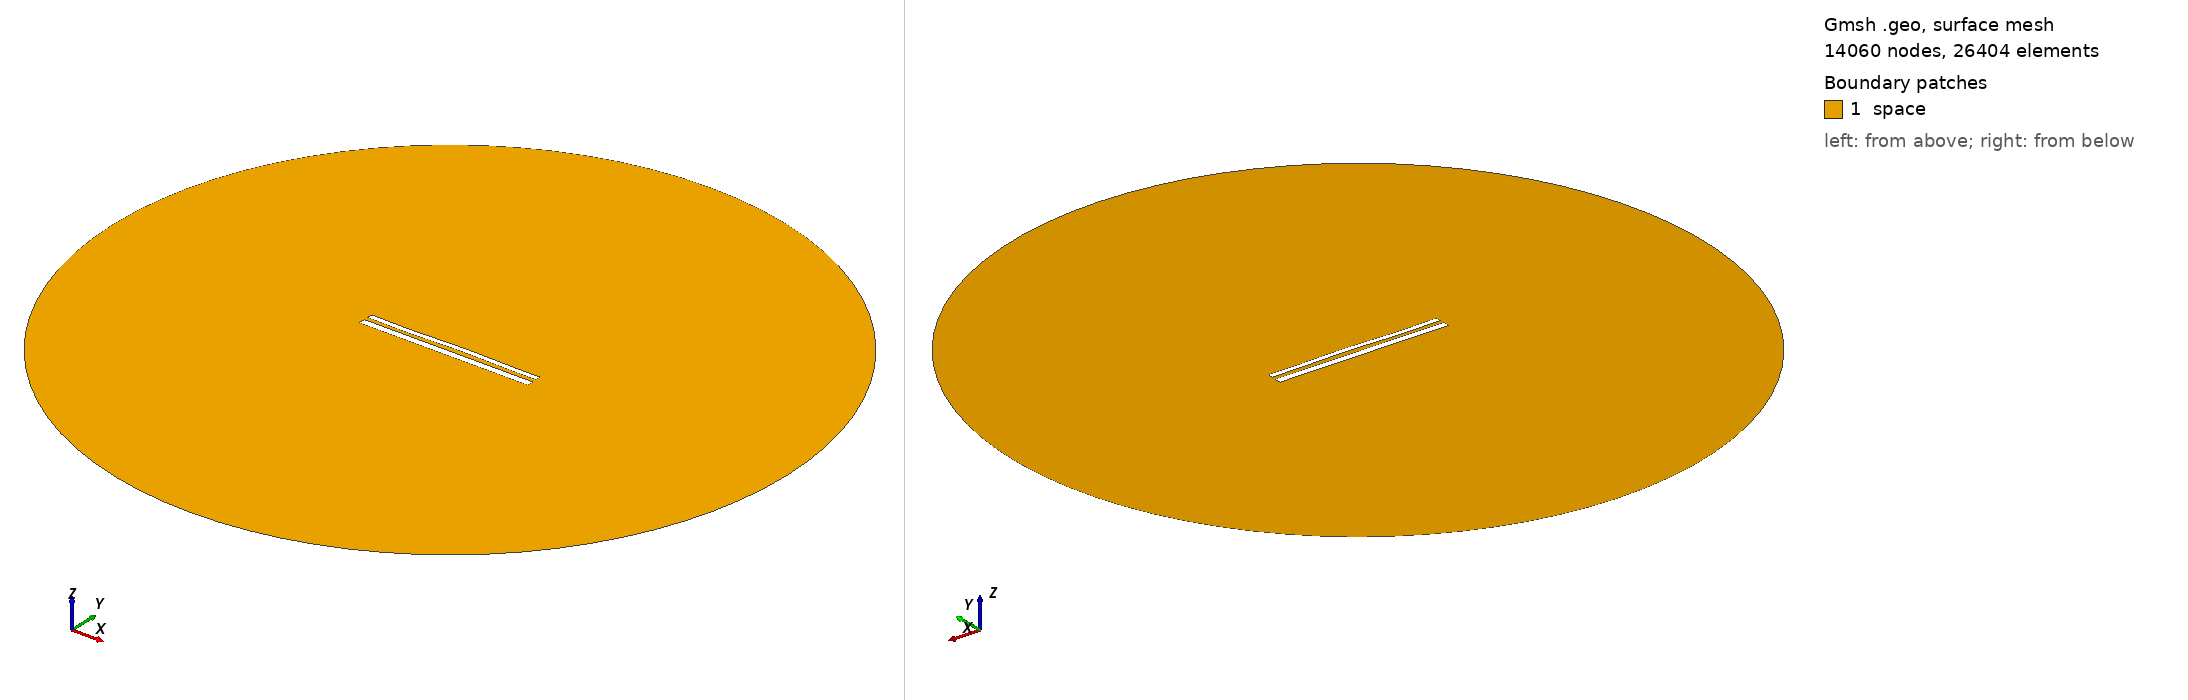

Gmsh geometry script, surface-meshed: 14060 nodes, 26404 surface elements. Boundary patches (legend numbers): 1 space. Left view from above one corner, right view from below the opposite corner. Legend entries are the model's physical surfaces. The drawing asked Gmsh for element sizes between 1% and 20% of the model's largest extent; the script's own settings can give other sizes.

=== 11851.geo (drawn) ===
//---------------------------------------
// Geometry kernel
//---------------------------------------

SetFactory("OpenCASCADE");



//---------------------------------------
// Parameters of the geometry
//---------------------------------------

// Overetch of the upper plate
overetch = 0.375;

// Distance between the plates
distance = 2.25;

// Discretization over the x axis (for the deformation)
nx = 50; 

// Length of the plate
L = 100 - overetch; 

// Number of modes
n = 4; 

// 1st mode coefficient
coeff(1) = 0.15;
beta(1) = 0.596864 * 3.1415926535 / L;

// 2nd mode coefficient
coeff(2) = 0.15;
beta(2) = 1.49418 * 3.1415926535 / L;

// 3rd mode coefficient
coeff(3) = -0.15;
beta(3) = 2.50025 * 3.1415926535 / L;

// 4th mode coefficient
coeff(4) = -0.15;
beta(4) = 3.49999 * 3.1415926535 / L;



//---------------------------------------
// Upper plate (deformed rectangle)
//---------------------------------------

// Coordiantes of the upper plate
xmin = -50;
xmax = 50 - overetch;

// Height of the upper plate
yheight = 4 - 2 * overetch;

// Indexes of the points
UpperID[] = {};
LowerID[] = {};
LeftID[] = {};
RightID[] = {};

// Point index
p = 1;

// Horizontal edges
For i In {1:nx}
    x = xmin + (i-1)*(xmax - xmin)/(nx-1);

    y_bottom = distance / 2 + overetch;
    For j In {1:n}
        C = (Cosh(beta(j)*L) + Cos(beta(j)*L)) / (Sinh(beta(j)*L) + Sin(beta(j)*L));
        y_bottom  = y_bottom + coeff(j) * (Cosh(beta(j)*(x+50)) - Cos(beta(j)*(x+50)) - C * (Sinh(beta(j)*(x+50)) - Sin(beta(j)*(x+50))));
    EndFor

    y_top = y_bottom + yheight;

    Point(p) = {x, y_top, 0, 1.0};
    UpperID[i] = p;
    p = p + 1;

    Point(p) = {x, y_bottom, 0, 1.0};
    LowerID[i] = p;
    p = p + 1;
EndFor

// Create point lists
UpperPts[] = {}; LowerPts[] = {};
For i In {1:nx}
  UpperPts[] += {UpperID[i]};
  LowerPts[] += {LowerID[i]};
EndFor

// Build splines
Spline(1) = {UpperPts[]};
Spline(2) = {LowerPts[]};
Line(3) = {LowerPts[nx-1], UpperPts[nx-1]};
Line(4) = {LowerPts[0], UpperPts[0]};

// Build the plane surface
Curve Loop(1) = {2, 3, -1, -4};
Plane Surface(1) = {1};



//---------------------------------------
// Lower plate (rectangle)
//---------------------------------------

// Vertices
Point(1001) = {-50, -1, 0, 1.0};
Point(1002) = { 50, -1, 0, 1.0};
Point(1003) = { 50,  -5, 0, 1.0};
Point(1004) = {-50,  -5, 0, 1.0};

// Edges
Line(5) = {1001, 1002};
Line(6) = {1002, 1003};
Line(7) = {1003, 1004};
Line(8) = {1004, 1001};

// Plane surface
Line Loop(2) = {5, 6, 7, 8};
Plane Surface(2) = {2}; 



//---------------------------------------
// Outer (fictious) boundary
//---------------------------------------

// Points
Point(1005) = {0, 0, 0};       // Center
Point(1006) = {200, 0, 0};     // Start point
Point(1007) = {0, 200, 0};     // 90 degrees
Point(1008) = {-200, 0, 0};    // 180 degrees
Point(1009) = {0, -200, 0};    // 270 degrees

// Circle arcs (each needs start, center, end)
Circle(9) = {1006, 1005, 1007};
Circle(10) = {1007, 1005, 1008};
Circle(11) = {1008, 1005, 1009};
Circle(12) = {1009, 1005, 1006};

// Plane surface for the entire domain
Curve Loop(3) = {9, 10, 11, 12};
Surface(3) = {3};

// Subtract the plates from the whole domain to obtain the actual domain where we want to solve the equations
BooleanDifference{ Surface{3}; Delete; }{ Surface{1}; Surface{2}; Delete; }




//---------------------------------------
// Transfinite Lines/Curves
//---------------------------------------

// Set the number of points on the boundaries
r = 7;

// Plates
Transfinite Curve {1, 2} = 50*r Using Progression 1;
Transfinite Curve {3, 4} = 2*r Using Progression 1;
Transfinite Line {5, 7} = 50*r Using Progression 1;
Transfinite Line {6, 8} = 2*r Using Progression 1;

// Outer boundary
Transfinite Line {9, 10, 11, 12} = 20 Using Progression 1;



//---------------------------------------
// Physical groups
//---------------------------------------                

// Physical curves (boundaries)
Physical Line("force_segment", 10) = {2};
Physical Line("upper_plate", 11) = {1, 3, 4};
Physical Line("lower_plate", 12) = {5, 6, 7, 8};
Physical Line("boundary", 20) = {9, 10, 11, 12};

// Physical Surfaces
Physical Surface("space", 30) = {3};



//---------------------------------------
// 6. Generate the Mesh
//---------------------------------------

// 2D mesh generation
Mesh 2;
